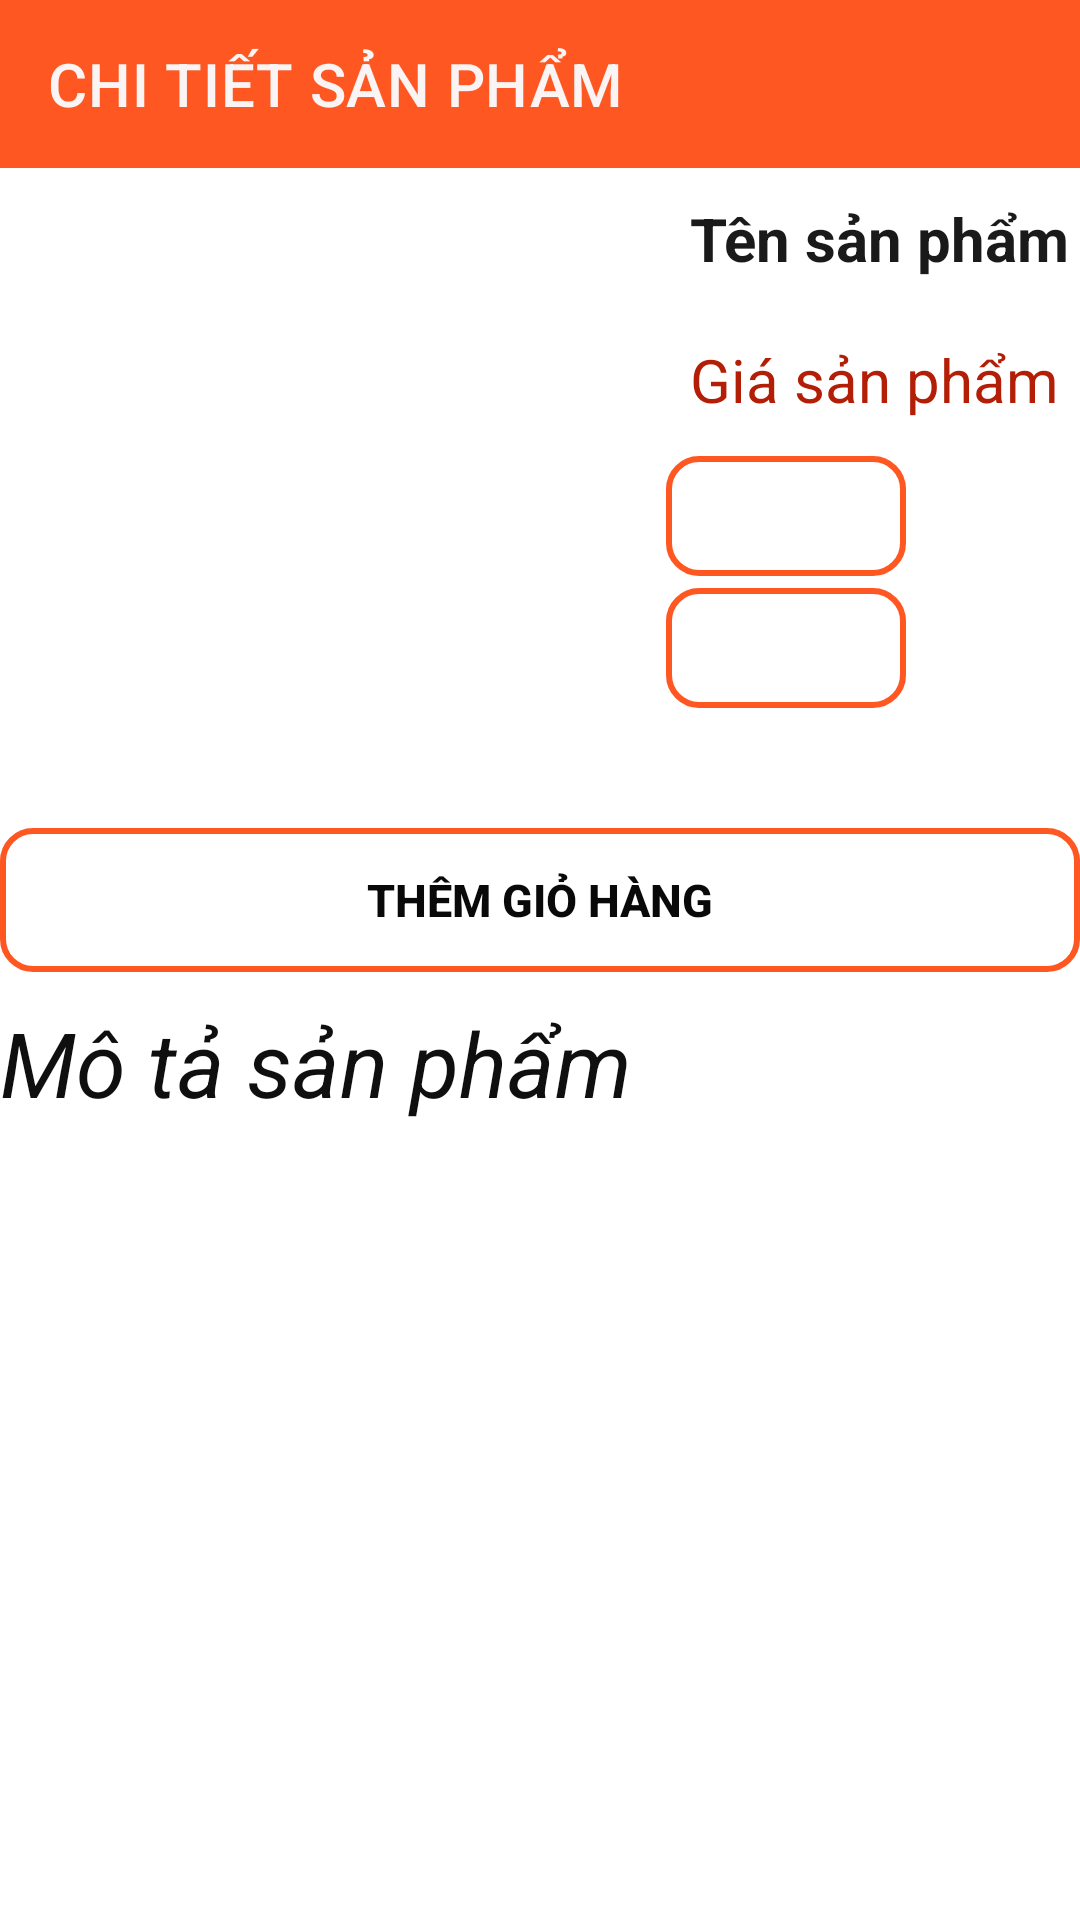

Reconstruct the res/layout file that produces this screen, plus the resources it refers to.
<!-- AndroidManifest.xml: application theme Theme.Appshoe -->
<!-- res/layout/activity_chitietsanpham.xml -->
<?xml version="1.0" encoding="utf-8"?>
<LinearLayout xmlns:android="http://schemas.android.com/apk/res/android"
    xmlns:app="http://schemas.android.com/apk/res-auto"
    xmlns:tools="http://schemas.android.com/tools"
    android:layout_width="match_parent"
    android:layout_height="match_parent"
    android:orientation="vertical"
    tools:context=".activity.Chitietsanpham">
    <androidx.appcompat.widget.Toolbar
        android:id="@+id/toolbarchitietsp"
        android:background="#FF5722"
        app:titleTextColor="#FAF5F4"
        app:title="CHI TIẾT SẢN PHẨM"
        android:layout_width="match_parent"
        android:layout_height="?attr/actionBarSize">
    </androidx.appcompat.widget.Toolbar>

    <LinearLayout
        android:layout_width="match_parent"
        android:layout_height="wrap_content"
        android:orientation="horizontal">

        <ImageView
            android:id="@+id/imageviewchitietsp"
            android:layout_width="200dp"
            android:layout_height="200dp"
            android:layout_margin="10dp"
            android:src="@mipmap/ic_launcher" />

        <LinearLayout
            android:layout_width="197dp"
            android:layout_height="match_parent"
            android:orientation="vertical">

            <TextView
                android:id="@+id/textviewtenchitietsp"
                android:layout_width="wrap_content"
                android:layout_height="wrap_content"
                android:layout_margin="10dp"
                android:text="Tên sản phẩm"
                android:textColor="#1B1A1A"
                android:textSize="20sp"
                android:textStyle="bold" />

            <TextView
                android:id="@+id/textviewgiachitietsp"
                android:layout_width="wrap_content"
                android:layout_height="wrap_content"
                android:layout_margin="10dp"
                android:text="Giá sản phẩm"
                android:textColor="#B31E07"
                android:textSize="20sp" />

            <Spinner
                android:id="@+id/spinnersoluong"
                android:layout_width="80dp"
                android:layout_height="40dp"
                android:layout_margin="2dp"
                android:layout_marginTop="20dp"
                android:background="@drawable/spinner"
                android:gravity="center_horizontal"
                android:padding="15dp"
                android:textAlignment="center"></Spinner>

            <Spinner
                android:id="@+id/spinnersize"
                android:layout_width="80dp"
                android:layout_height="40dp"
                android:layout_margin="2dp"
                android:layout_marginTop="20dp"
                android:background="@drawable/spinner"
                android:gravity="center_horizontal"
                android:padding="15dp"
                android:textAlignment="center"></Spinner>
        </LinearLayout>
    </LinearLayout>
    <LinearLayout

        android:orientation="vertical"
        android:layout_width="match_parent"
        android:layout_height="match_parent">

        <Button
            android:id="@+id/buttondamua"
            android:layout_width="match_parent"
            android:layout_height="wrap_content"
            android:textColor="#090909"
            android:background="@drawable/spinner"
            android:text="Thêm Giỏ Hàng"
            android:textStyle="bold"
            android:textSize="15sp" />
        <TextView
            android:textStyle="italic"
            android:textColor="#100F0F"
            android:layout_marginTop="10dp"
            android:textSize="30sp"
            android:text="Mô tả sản phẩm"
            android:layout_width="wrap_content"
            android:layout_height="wrap_content"/>

        <ScrollView
            android:layout_width="match_parent"
            android:layout_height="wrap_content">

            <TextView
                android:id="@+id/textviewmotachitietsp"
                android:layout_width="wrap_content"
                android:layout_height="wrap_content"
                android:layout_marginLeft="5dp"
                android:layout_marginTop="5dp"
                android:paddingBottom="10dp"
                android:textSize="20sp" />
        </ScrollView>
    </LinearLayout>
</LinearLayout>
<!-- resources referenced by this layout -->
<resources>
  <!-- drawable spinner (drawable) -->
  <?xml version="1.0" encoding="utf-8"?>
  <shape xmlns:android="http://schemas.android.com/apk/res/android">
      <solid android:color="@android:color/transparent"/>
      <corners android:radius="10dp"/>
      <stroke
          android:width="2dp"
          android:color="#FF5722"/>
  </shape>
  <style name="Theme.Appshoe" parent="Theme.MaterialComponents.DayNight.NoActionBar">
          
          <item name="colorPrimary">@color/purple_500</item>
          <item name="colorPrimaryVariant">@color/purple_700</item>
          <item name="colorOnPrimary">@color/white</item>
          
          <item name="colorSecondary">@color/teal_200</item>
          <item name="colorSecondaryVariant">@color/teal_700</item>
          <item name="colorOnSecondary">@color/black</item>
          
          <item name="android:statusBarColor" tools:targetApi="l">?attr/colorPrimaryVariant</item>
          
      </style>
  <!-- not gathered from this repository: default colours our renderer supplied (Android Studio template values) -->
  <color name="purple_500">#FF6200EE</color>
  <color name="purple_700">#FF3700B3</color>
  <color name="teal_200">#FF03DAC5</color>
  <color name="teal_700">#FF018786</color>
  <color name="black">#FF000000</color>
  <color name="white">#FFFFFFFF</color>
</resources>
